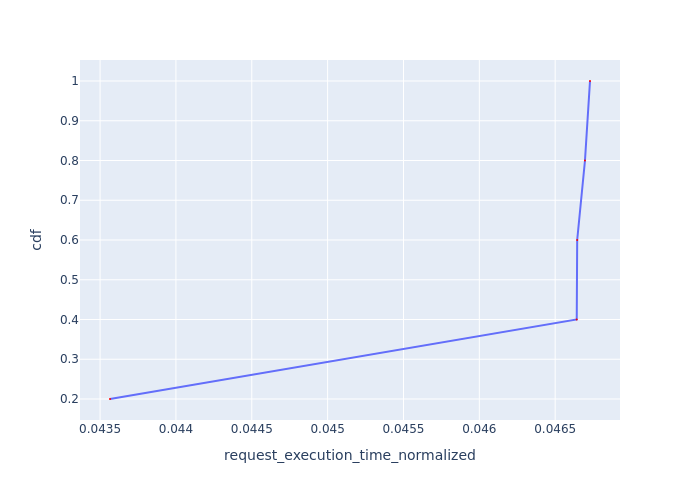

The data file committed next to this chart (first rows):
Request Id, request_execution_time_normalized, cdf
0_4, 0.04357, 0.2
0_2, 0.04664, 0.4
0_3, 0.04665, 0.6
0_0, 0.0467, 0.8
0_1, 0.04673, 1.0
